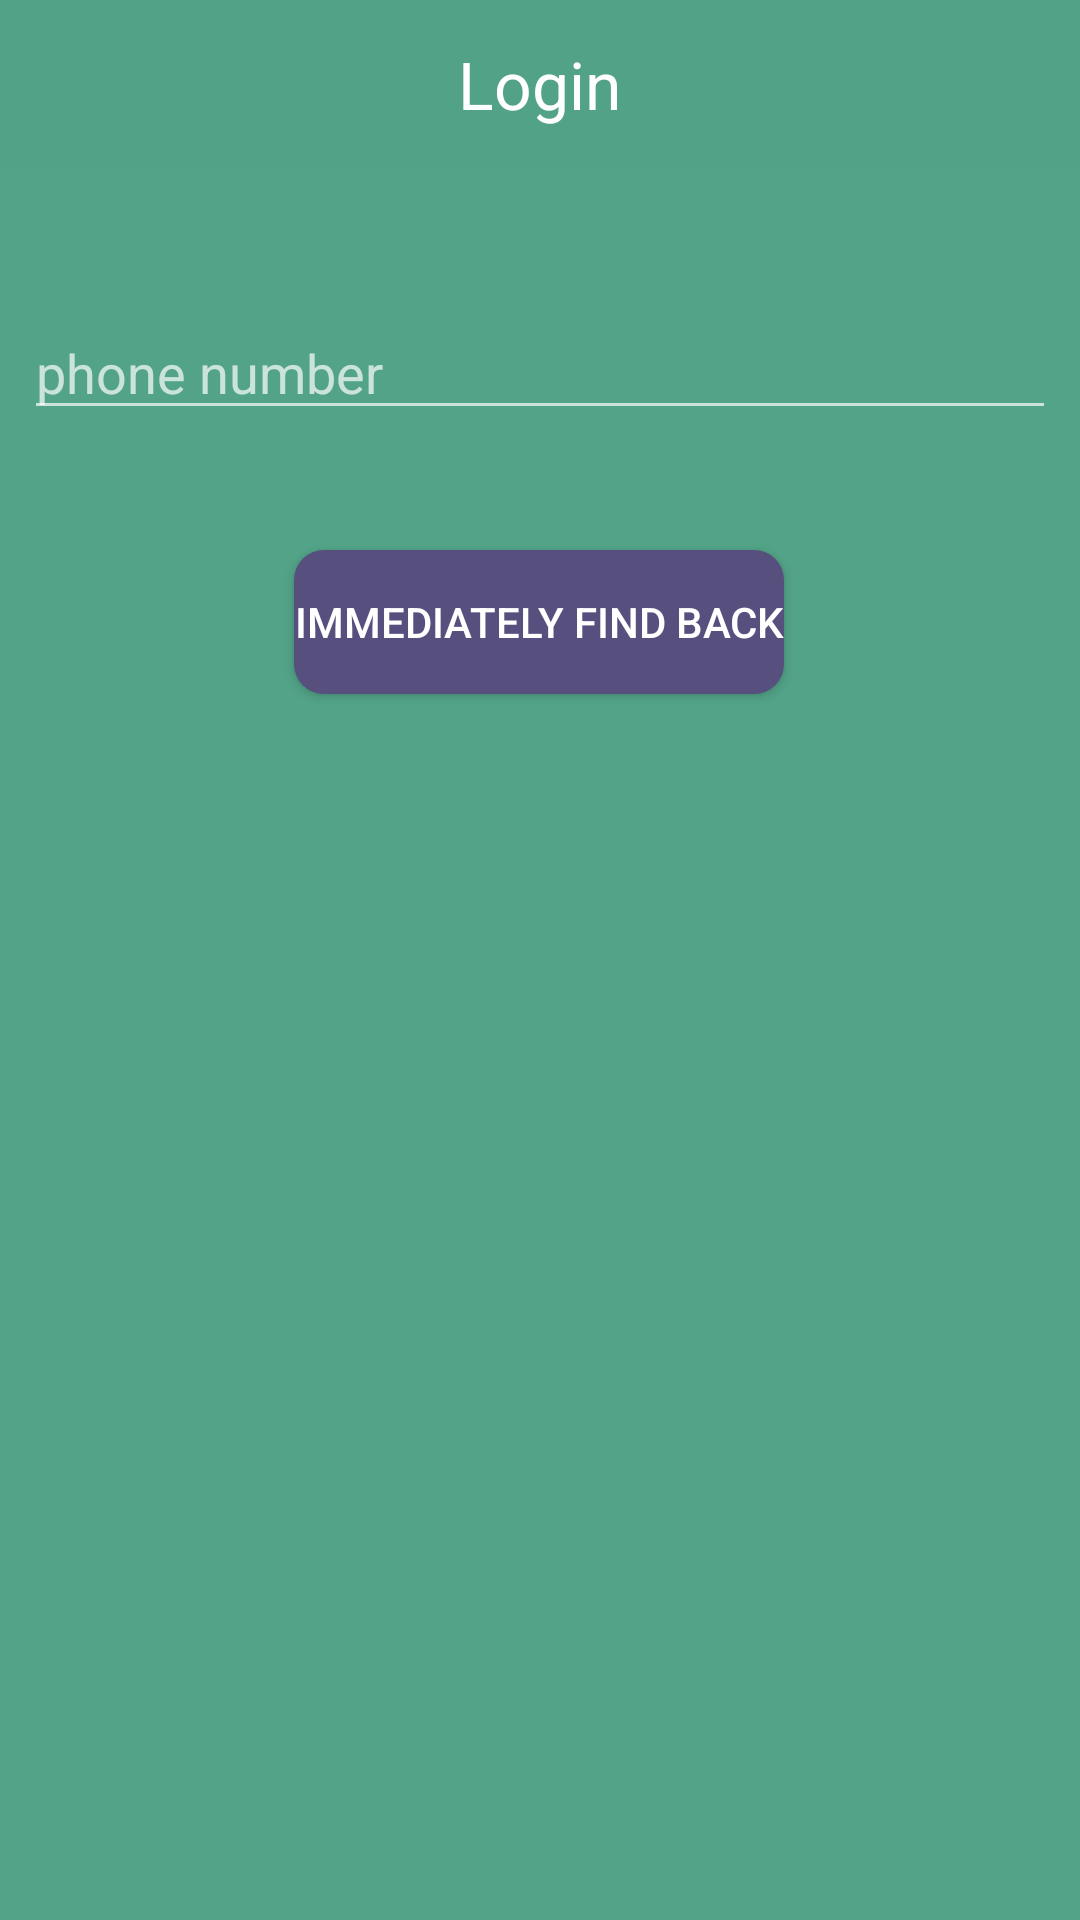

Produce the Android XML layout that renders to this screen, including the resource entries it uses.
<!-- AndroidManifest.xml: application theme Theme.AppCompat.NoActionBar -->
<!-- res/layout/activity_retrieve_password.xml -->
<?xml version="1.0" encoding="utf-8"?>
<android.support.constraint.ConstraintLayout xmlns:android="http://schemas.android.com/apk/res/android"
    xmlns:app="http://schemas.android.com/apk/res-auto"
    xmlns:tools="http://schemas.android.com/tools"
    android:layout_width="match_parent"
    android:layout_height="match_parent"
    android:background="@color/bg_color"
    tools:context=".RetrievePassword">
    <include
        android:id="@+id/include"
        layout="@layout/title_bar"></include>

    <TableRow
        android:id="@+id/tableRow11"
        android:layout_width="match_parent"
        android:layout_height="wrap_content"
        android:layout_marginStart="8dp"
        android:layout_marginLeft="8dp"
        android:layout_marginTop="46dp"
        android:layout_marginEnd="8dp"
        android:layout_marginRight="8dp"
        app:layout_constraintEnd_toEndOf="parent"
        app:layout_constraintStart_toStartOf="parent"
        app:layout_constraintTop_toBottomOf="@+id/include">

        <EditText
            android:id="@+id/ed_retrieve_password_input_phonenumber"
            android:layout_width="match_parent"
            android:layout_height="wrap_content"
            android:ems="10"
            android:hint="phone number"
            android:inputType="textPersonName" />
    </TableRow>

    <Button
        android:id="@+id/btn_retrieve_password_submit_phonenumber"
        android:layout_width="wrap_content"
        android:layout_height="wrap_content"
        android:layout_marginStart="8dp"
        android:layout_marginLeft="8dp"
        android:layout_marginTop="40dp"
        android:layout_marginEnd="8dp"
        android:layout_marginRight="8dp"
        android:background="@drawable/bg_water_drop_radius1"
        android:text="Immediately Find Back"
        app:layout_constraintEnd_toEndOf="parent"
        app:layout_constraintHorizontal_bias="0.498"
        app:layout_constraintStart_toStartOf="parent"
        app:layout_constraintTop_toBottomOf="@+id/tableRow11" />
</android.support.constraint.ConstraintLayout>
<!-- res/layout/title_bar.xml (included above) -->
<?xml version="1.0" encoding="utf-8"?>
<RelativeLayout
    xmlns:android="http://schemas.android.com/apk/res/android"
    android:layout_width="match_parent"
    android:layout_height="56dp"
    android:background="#52a287"
    >
    <ImageView
        android:layout_width="wrap_content"
        android:layout_height="wrap_content"
        android:id="@+id/ib_title_back"
        android:src="@drawable/arrow_left"
        android:background="@null"
        android:layout_centerVertical="true"
        android:layout_marginLeft="10dp"
        />
    <TextView
        android:layout_width="wrap_content"
        android:layout_height="wrap_content"
        android:text="Login"
        android:layout_centerVertical="true"
        android:layout_centerHorizontal="true"
        android:textColor="#fff"
        android:textSize="22sp"
        android:textAlignment="center"
        android:id="@+id/tv_title"
        />
</RelativeLayout>
<!-- resources referenced by this layout -->
<resources>
  <color name="bg_color">#52a387</color>
  <!-- drawable bg_water_drop_radius1 (drawable-v24) -->
  <?xml version="1.0" encoding="utf-8"?>
  <shape xmlns:android="http://schemas.android.com/apk/res/android">
      <solid android:color="#574f7d" />
      <corners android:topLeftRadius="10dp"
          android:topRightRadius="10dp"
          android:bottomRightRadius="10dp"
          android:bottomLeftRadius="10dp"/>
  </shape>
</resources>
